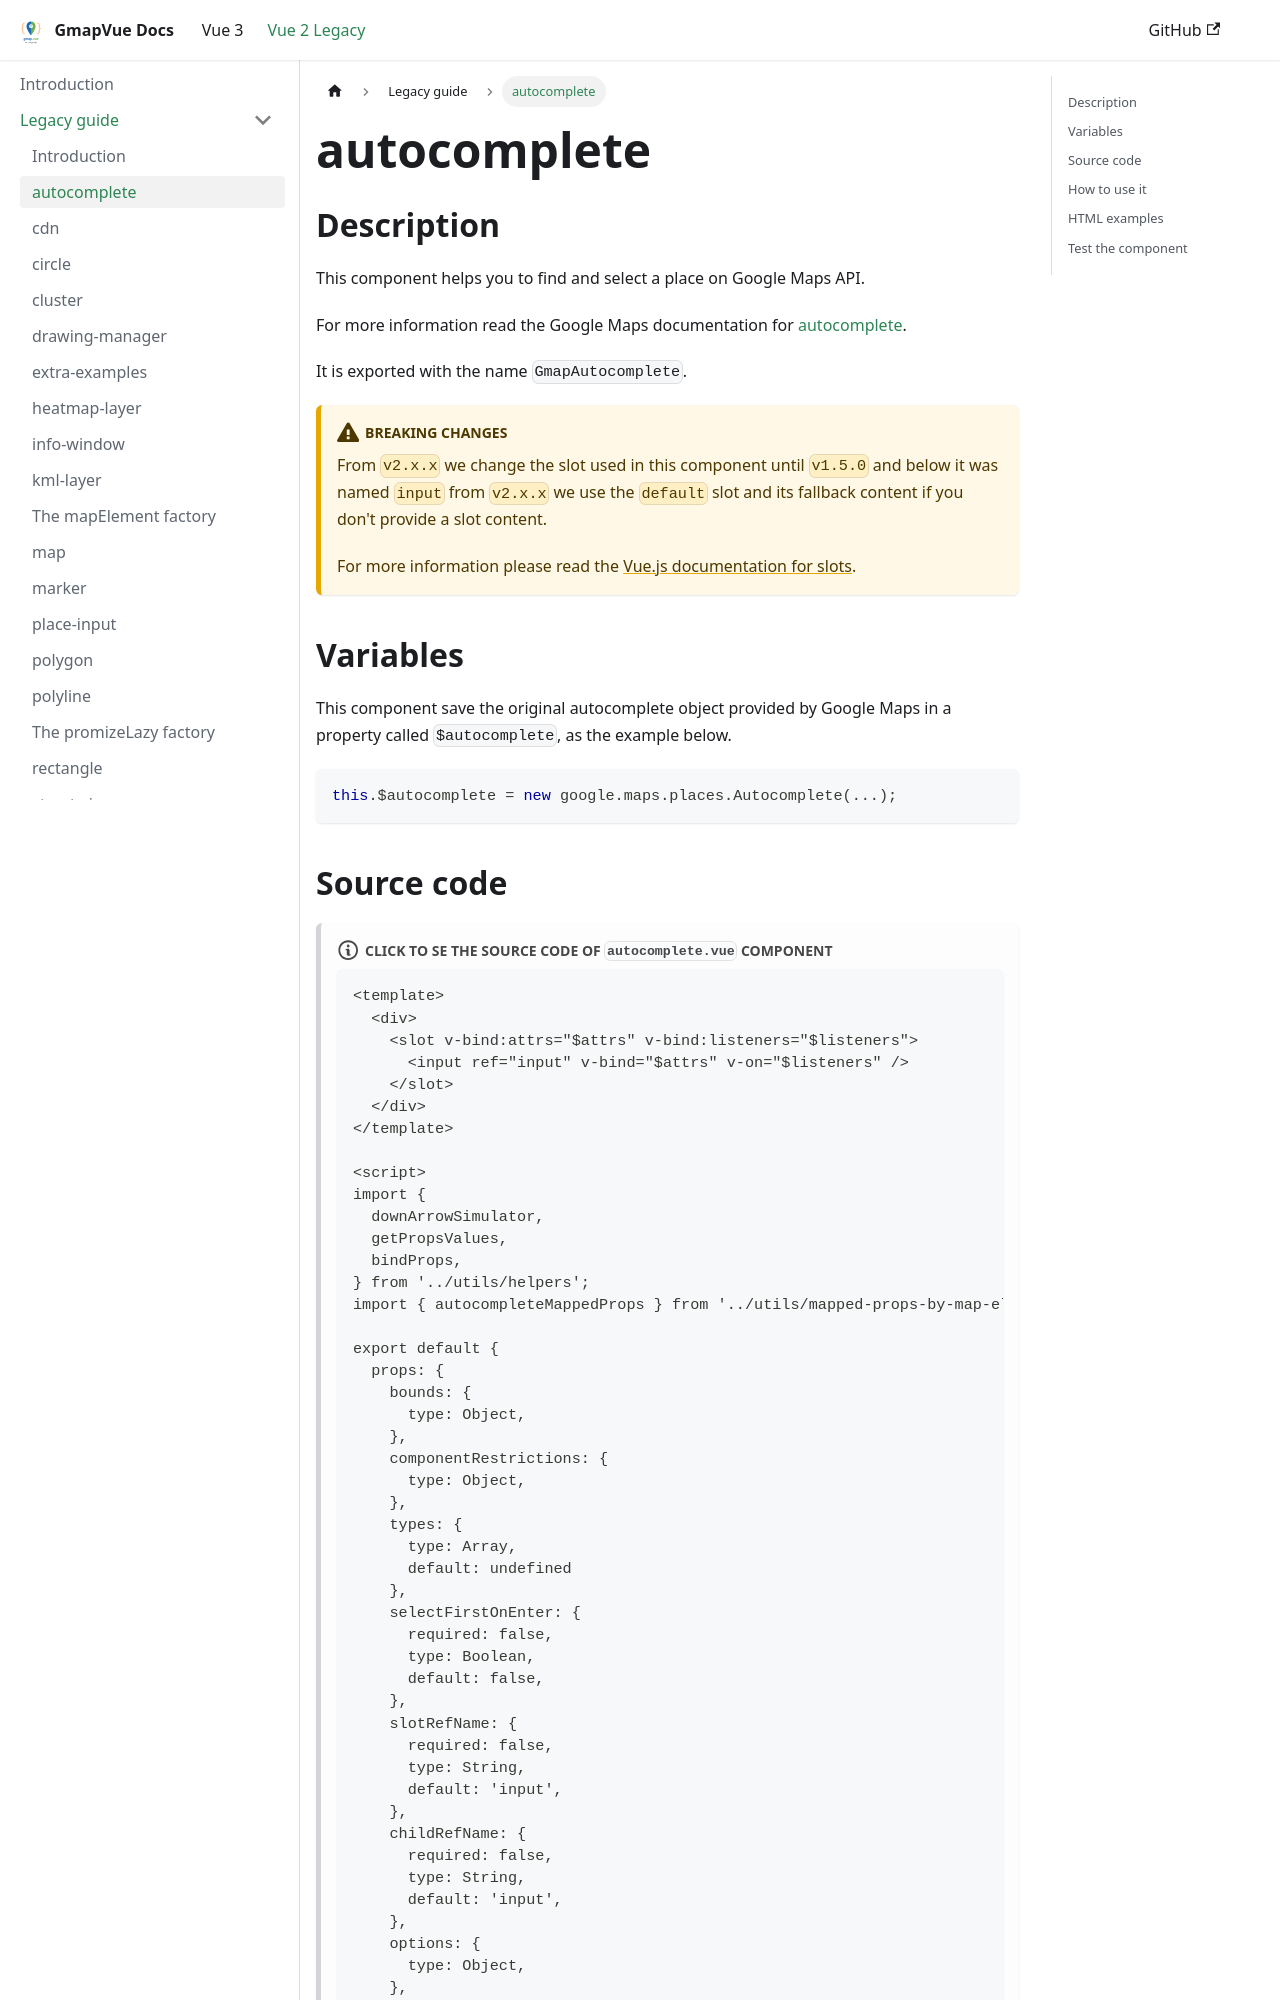

repository: diegoazh/gmap-vue · page: docs/vue-2-version/guide/autocomplete/index.html · generator: docusaurus

## Description

This component helps you to find and select a place on Google Maps API.

For more information read the Google Maps documentation for [autocomplete](https://developers.google.com/maps/documentation/javascript/places-autocomplete).

It is exported with the name `GmapAutocomplete`.

:::warning Breaking changes

From `v2.x.x` we change the slot used in this component until `v1.5.0` and below it was named `input` from `v2.x.x` we use the `default` slot and its fallback content if you don't provide a slot content.

For more information please read the [Vue.js documentation for slots](https://vuejs.org/v2/guide/components-slots).

:::

## Variables

This component save the original autocomplete object provided by Google Maps in a property called `$autocomplete`, as the example below.

```javascript
this.$autocomplete = new google.maps.places.Autocomplete(...);
```
